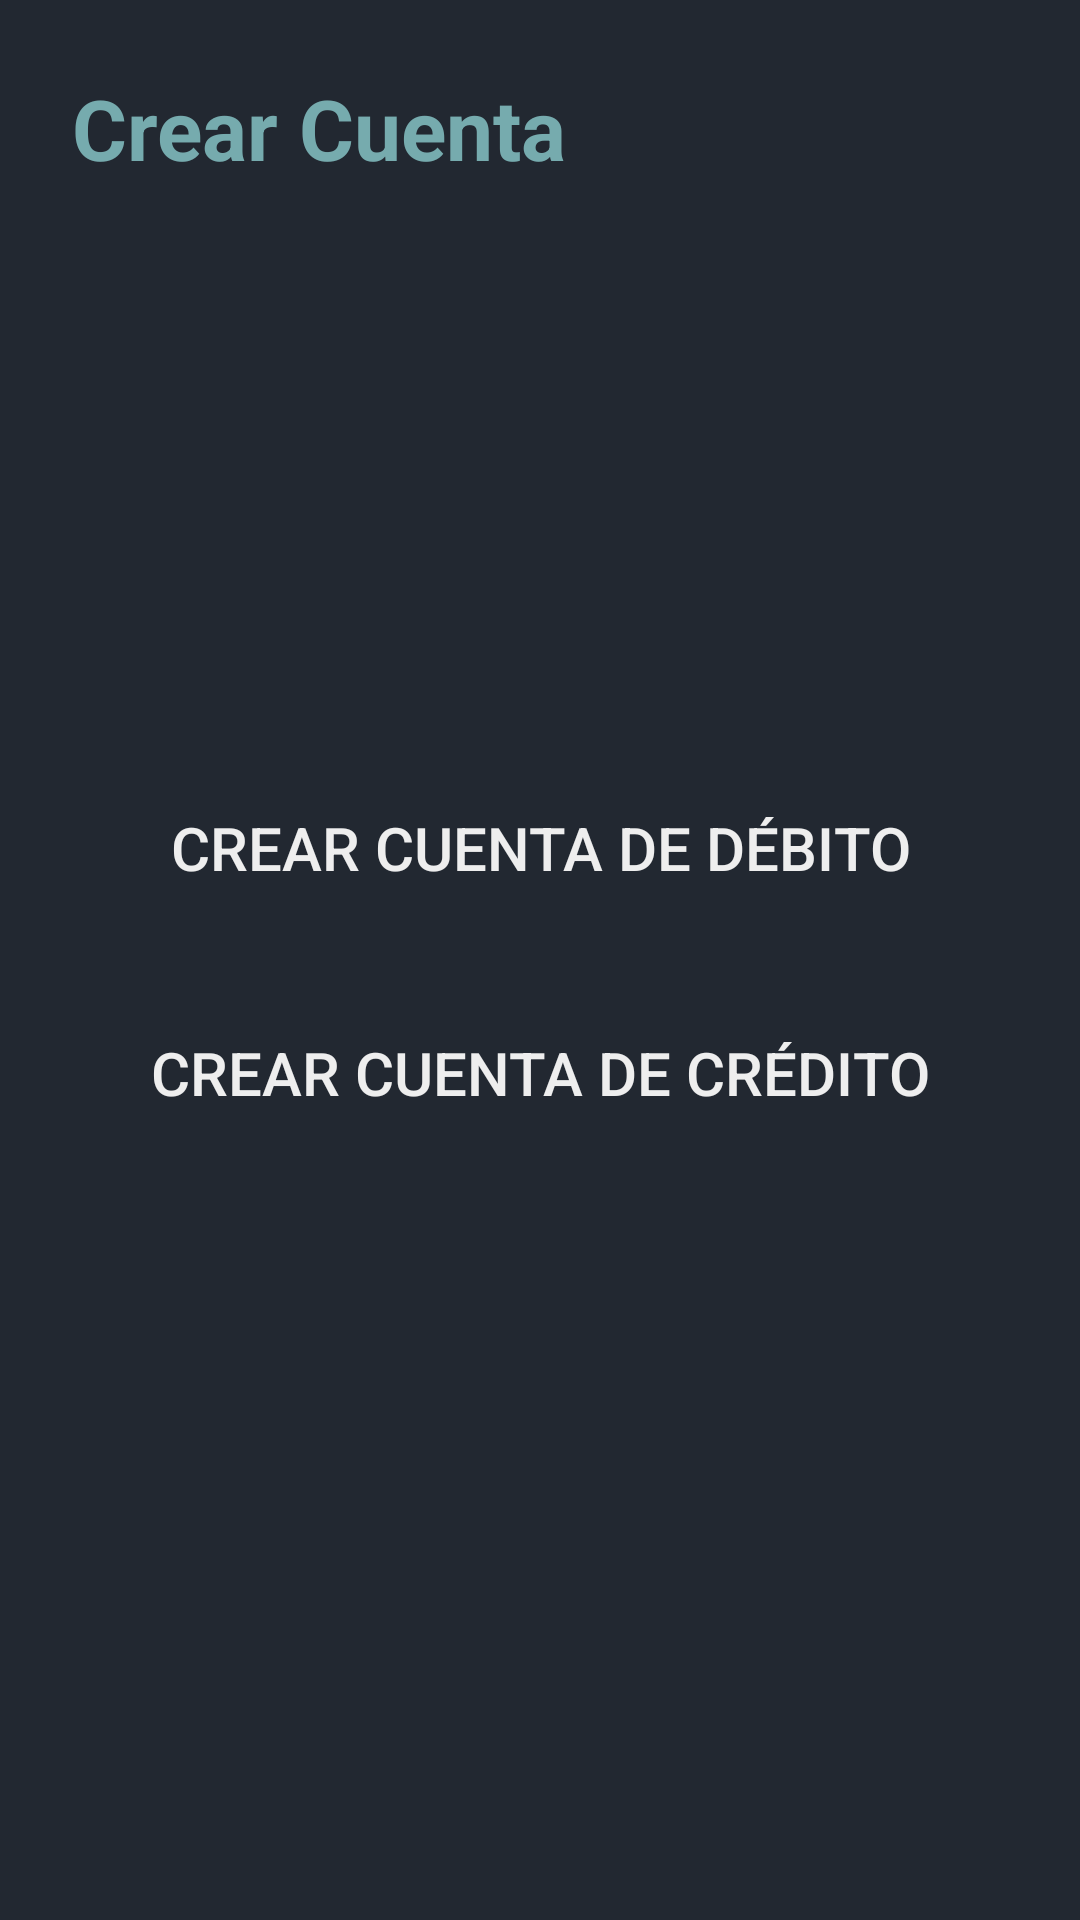

Write the Android layout XML for this screen, with the resource values it uses.
<!-- AndroidManifest.xml: application theme Theme.BancoEdua -->
<!-- res/layout/fragment_create.xml -->
<?xml version="1.0" encoding="utf-8"?>
<RelativeLayout xmlns:android="http://schemas.android.com/apk/res/android"
    xmlns:app="http://schemas.android.com/apk/res-auto"
    xmlns:tools="http://schemas.android.com/tools"
    android:layout_width="match_parent"
    android:layout_height="match_parent"
    android:background="#222831"
    android:padding="24dp"
    tools:context=".ui.create.CreateFragment">

    <TextView
        android:id="@+id/textTitle"
        android:layout_width="wrap_content"
        android:layout_height="wrap_content"
        android:text="Crear Cuenta"
        android:textSize="28sp"
        android:textStyle="bold"
        android:textColor="#76ABAE"
        android:layout_marginBottom="32dp"
        android:layout_alignParentTop="true"/>

    <LinearLayout
        android:layout_width="match_parent"
        android:layout_height="wrap_content"
        android:orientation="vertical"
        android:gravity="center"
        android:layout_centerInParent="true">

        <Button
            android:id="@+id/btn_crear_debito"
            android:layout_width="match_parent"
            android:layout_height="wrap_content"
            android:text="Crear Cuenta de Débito"
            android:textSize="20sp"
            android:textColor="#EEEEEE"
            android:backgroundTint="#76ABAE"
            android:padding="16dp"
            android:background="@drawable/rounded_button"
            android:layout_marginBottom="16dp"
            android:elevation="4dp"/>

        <Button
            android:id="@+id/btn_crear_credito"
            android:layout_width="match_parent"
            android:layout_height="wrap_content"
            android:text="Crear Cuenta de Crédito"
            android:textSize="20sp"
            android:textColor="#EEEEEE"
            android:backgroundTint="#31363F"
            android:padding="16dp"
            android:background="@drawable/rounded_button"
            android:elevation="4dp"/>
    </LinearLayout>


</RelativeLayout>
<!-- resources referenced by this layout -->
<resources>
  <style name="Theme.BancoEdua" parent="Base.Theme.BancoEdua" />
  <style name="Base.Theme.BancoEdua" parent="Theme.Material3.DayNight.NoActionBar">
          
          
      </style>
</resources>
